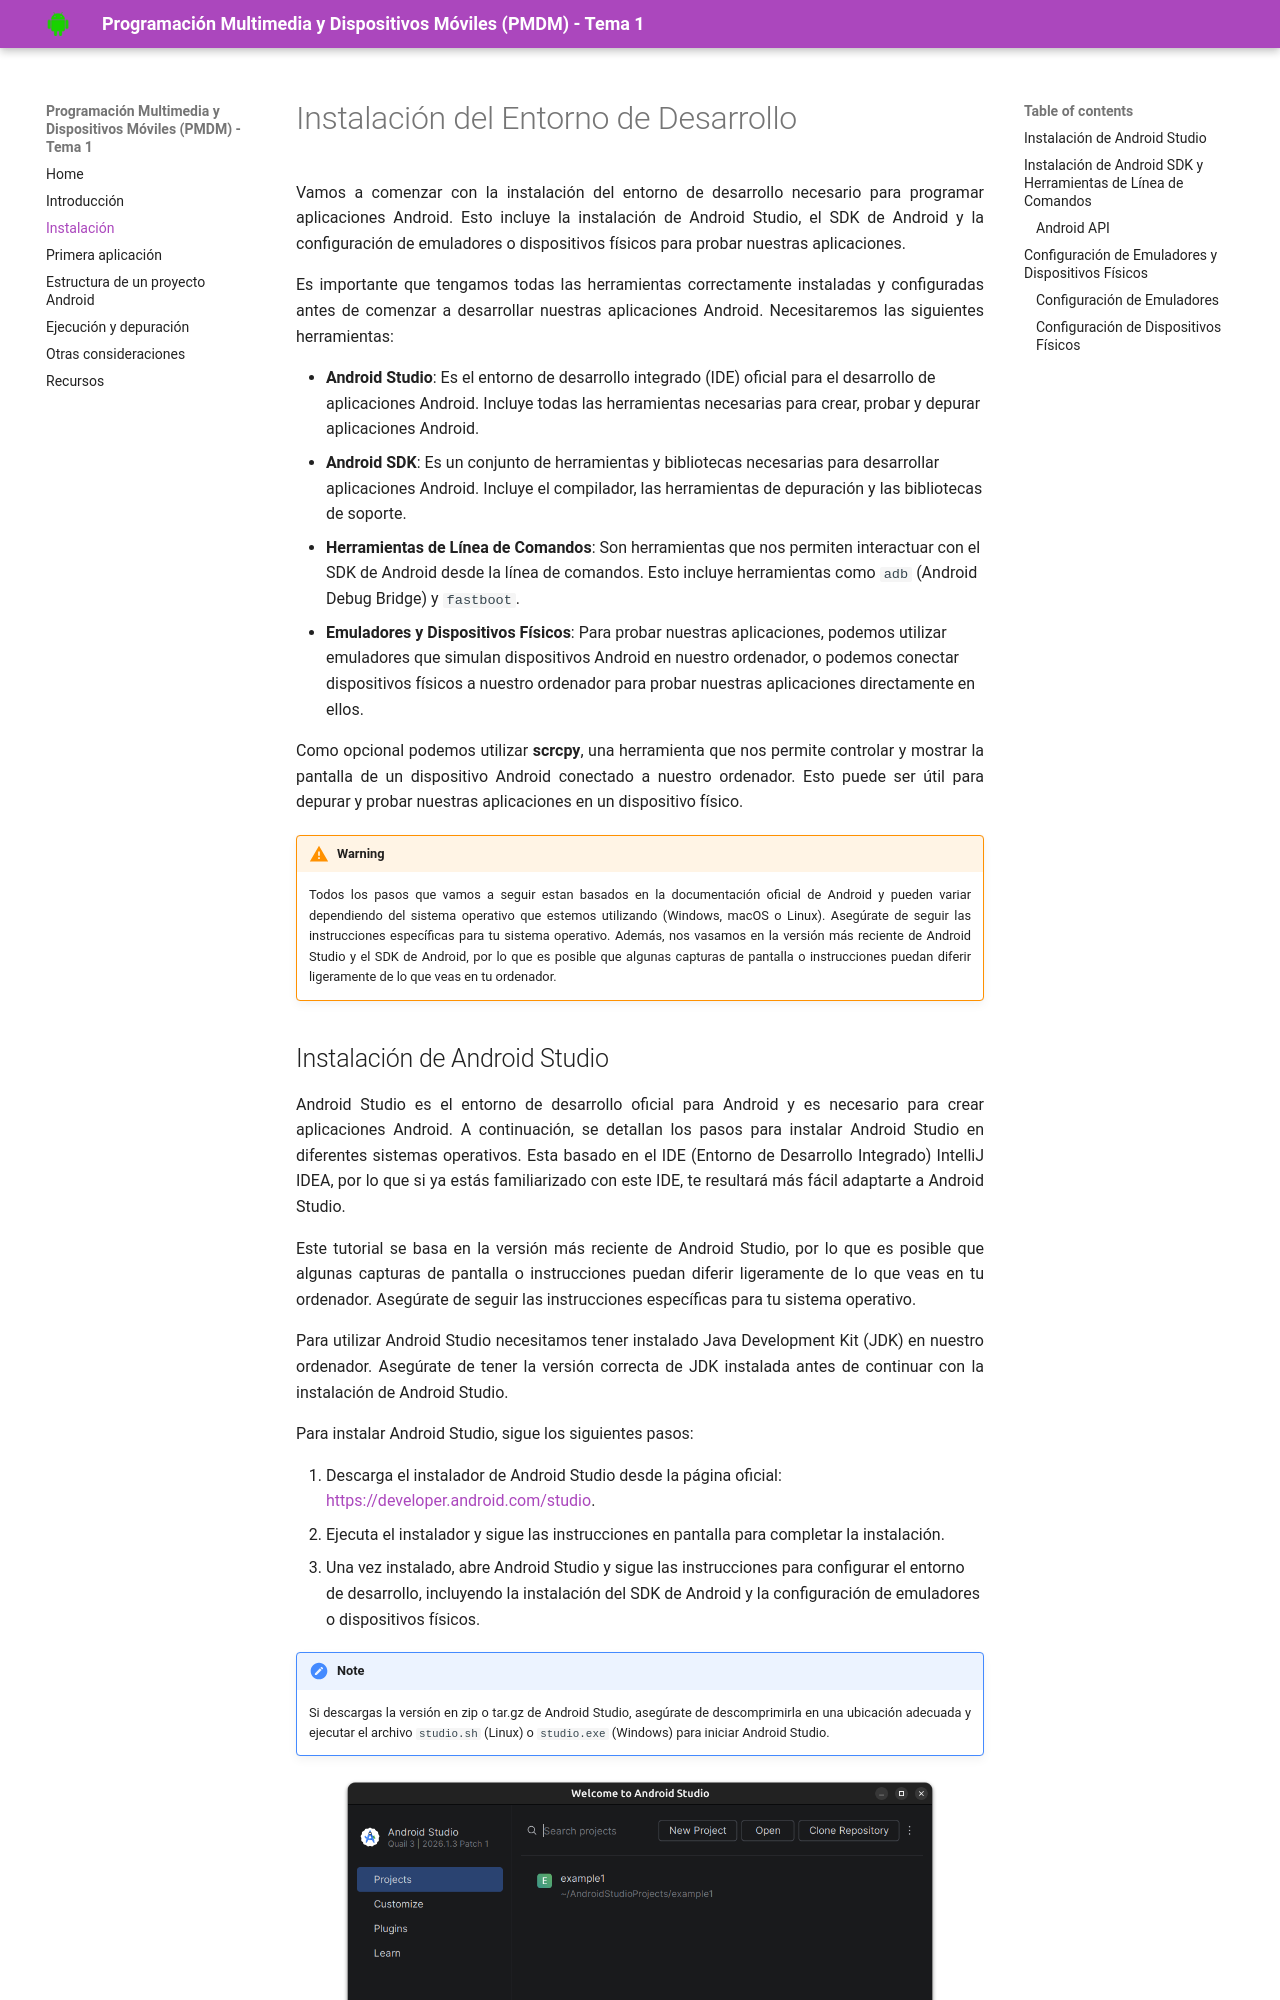

repository: PMDMpuebla/tema1 · page: instalacion/index.html · generator: mkdocs

# Instalación del Entorno de Desarrollo

Vamos a comenzar con la instalación del entorno de desarrollo necesario para programar aplicaciones Android. Esto incluye la instalación de Android Studio, el SDK de Android y la configuración de emuladores o dispositivos físicos para probar nuestras aplicaciones.

Es importante que tengamos todas las herramientas correctamente instaladas y configuradas antes de comenzar a desarrollar nuestras aplicaciones Android. Necesitaremos las siguientes herramientas:

* **Android Studio**: Es el entorno de desarrollo integrado (IDE) oficial para el desarrollo de aplicaciones Android. Incluye todas las herramientas necesarias para crear, probar y depurar aplicaciones Android.
* **Android SDK**: Es un conjunto de herramientas y bibliotecas necesarias para desarrollar aplicaciones Android. Incluye el compilador, las herramientas de depuración y las bibliotecas de soporte.
* **Herramientas de Línea de Comandos**: Son herramientas que nos permiten interactuar con el SDK de Android desde la línea de comandos. Esto incluye herramientas como `adb` (Android Debug Bridge) y `fastboot`.
* **Emuladores y Dispositivos Físicos**: Para probar nuestras aplicaciones, podemos utilizar emuladores que simulan dispositivos Android en nuestro ordenador, o podemos conectar dispositivos físicos a nuestro ordenador para probar nuestras aplicaciones directamente en ellos.

Como opcional podemos utilizar **scrcpy**, una herramienta que nos permite controlar y mostrar la pantalla de un dispositivo Android conectado a nuestro ordenador. Esto puede ser útil para depurar y probar nuestras aplicaciones en un dispositivo físico.

!!! warning
    Todos los pasos que vamos a seguir estan basados en la documentación oficial de Android y pueden variar dependiendo del sistema operativo que estemos utilizando (Windows, macOS o Linux). Asegúrate de seguir las instrucciones específicas para tu sistema operativo. Además, nos vasamos en la versión más reciente de Android Studio y el SDK de Android, por lo que es posible que algunas capturas de pantalla o instrucciones puedan diferir ligeramente de lo que veas en tu ordenador.
